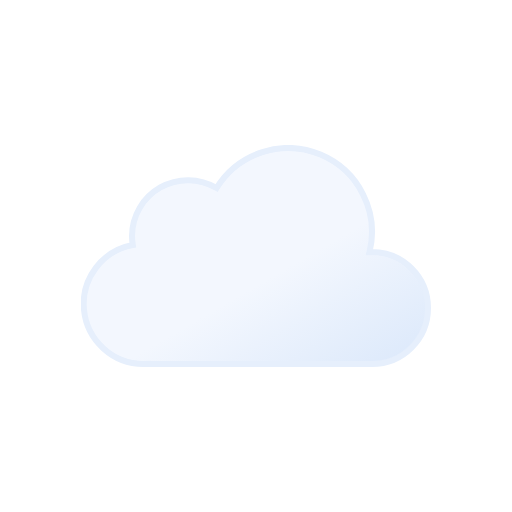
t = 0.00 s
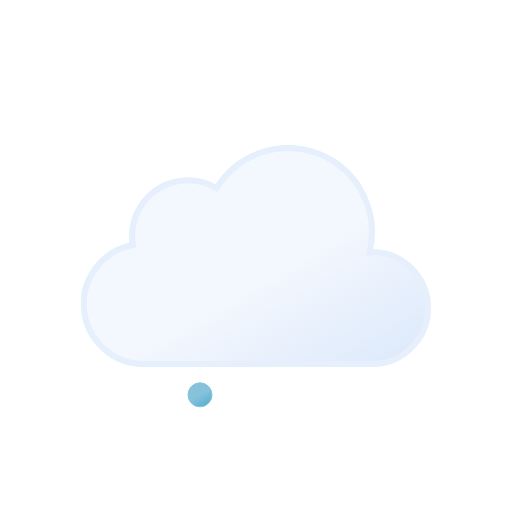
t = 0.25 s
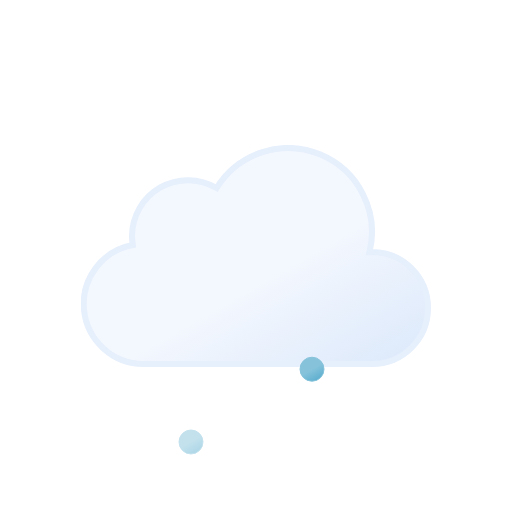
t = 0.50 s
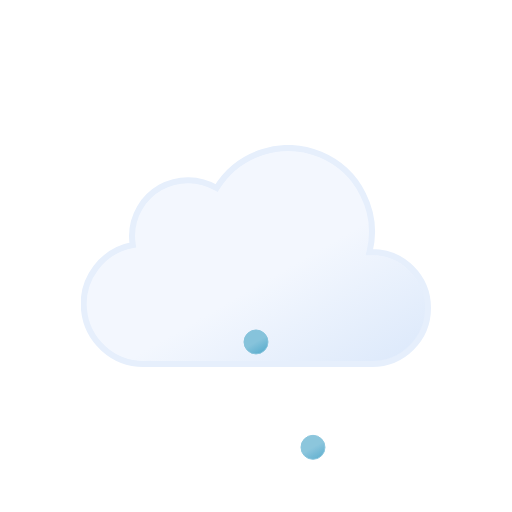
t = 0.75 s
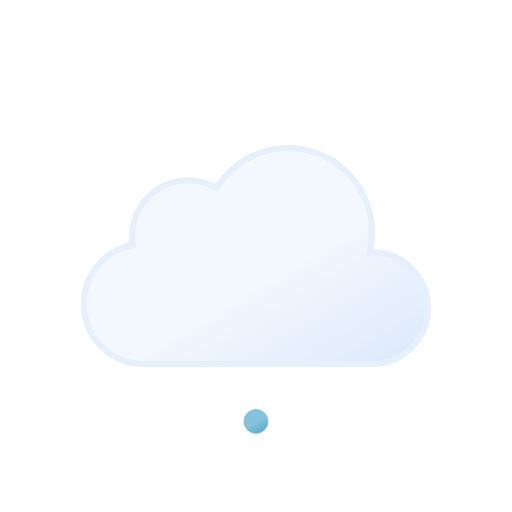
t = 1.00 s
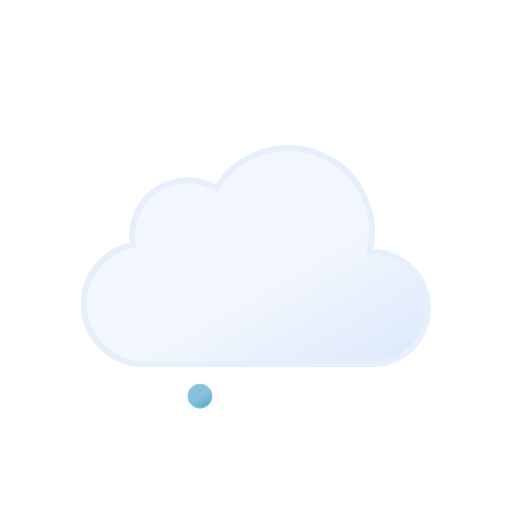
t = 1.25 s

The animated SVG that drew these frames (rendered in a browser with its animation timeline set to each time). Animation: 6 SMIL elements (animate=3,animateTransform=3); one cycle of 1.25 s.

<svg xmlns="http://www.w3.org/2000/svg" xmlns:xlink="http://www.w3.org/1999/xlink" viewBox="0 0 512 512"><defs><linearGradient id="a" x1="99.5" x2="232.6" y1="30.7" y2="261.4" gradientUnits="userSpaceOnUse"><stop offset="0" stop-color="#f3f7fe"/><stop offset=".5" stop-color="#f3f7fe"/><stop offset="1" stop-color="#deeafb"/></linearGradient><linearGradient id="b" x1="6.5" x2="18.5" y1="2.1" y2="22.9" gradientUnits="userSpaceOnUse"><stop offset="0" stop-color="#86c3db"/><stop offset=".5" stop-color="#86c3db"/><stop offset="1" stop-color="#5eafcf"/></linearGradient><linearGradient xlink:href="#b" id="c" x1="62.5" x2="74.5" y1="2.1" y2="22.9"/><linearGradient xlink:href="#b" id="d" x1="118.5" x2="130.5" y1="2.1" y2="22.9"/><symbol id="e" viewBox="0 0 350 222"><path fill="url(#a)" stroke="#e6effc" stroke-miterlimit="10" stroke-width="6" d="m291 107-2.5.1A83.9 83.9 0 00135.6 43 56 56 0 0051 91a56.6 56.6 0 00.8 9A60 60 0 0063 219l4-.2v.2h224a56 56 0 000-112Z"/></symbol><symbol id="f" overflow="visible" viewBox="0 0 137 25"><path fill="url(#b)" stroke="#86c3db" stroke-miterlimit="10" d="M12.5.5a12 12 0 1012 12 12 12 0 00-12-12Z" opacity="0"><animateTransform id="x1" additive="sum" attributeName="transform" begin="0s; x1.end+.42s" dur=".58s" keyTimes="0; .71; 1" type="translate" values="0 -46; 0 86; -18 74"/><animate id="y1" attributeName="opacity" begin="0s; y1.end+.42s" dur=".58s" keyTimes="0; .14; .71; 1" values="0; 1; 1; 0"/></path><path fill="url(#c)" stroke="#86c3db" stroke-miterlimit="10" d="M68.5.5a12 12 0 1012 12 12 12 0 00-12-12Z" opacity="0"><animateTransform id="x2" additive="sum" attributeName="transform" begin=".67s; x2.end+.42s" dur=".58s" keyTimes="0; .71; 1" type="translate" values="0 -46; 0 86; 0 74"/><animate id="y2" attributeName="opacity" begin=".67s; y2.end+.42s" dur=".58s" keyTimes="0; .14; .71; 1" values="0; 1; 1; 0"/></path><path fill="url(#d)" stroke="#86c3db" stroke-miterlimit="10" d="M124.5.5a12 12 0 1012 12 12 12 0 00-12-12Z" opacity="0"><animateTransform id="x3" additive="sum" attributeName="transform" begin=".33s; x3.end+.42s" dur=".58s" keyTimes="0; .71; 1" type="translate" values="0 -46; 0 86; 18 74"/><animate id="y3" attributeName="opacity" begin=".33s; y3.end+.42s" dur=".58s" keyTimes="0; .14; .71; 1" values="0; 1; 1; 0"/></path></symbol></defs><use xlink:href="#e" width="350" height="222" transform="translate(81 145)"/><use xlink:href="#f" width="137" height="25" transform="translate(187.5 349.5)"/></svg>
